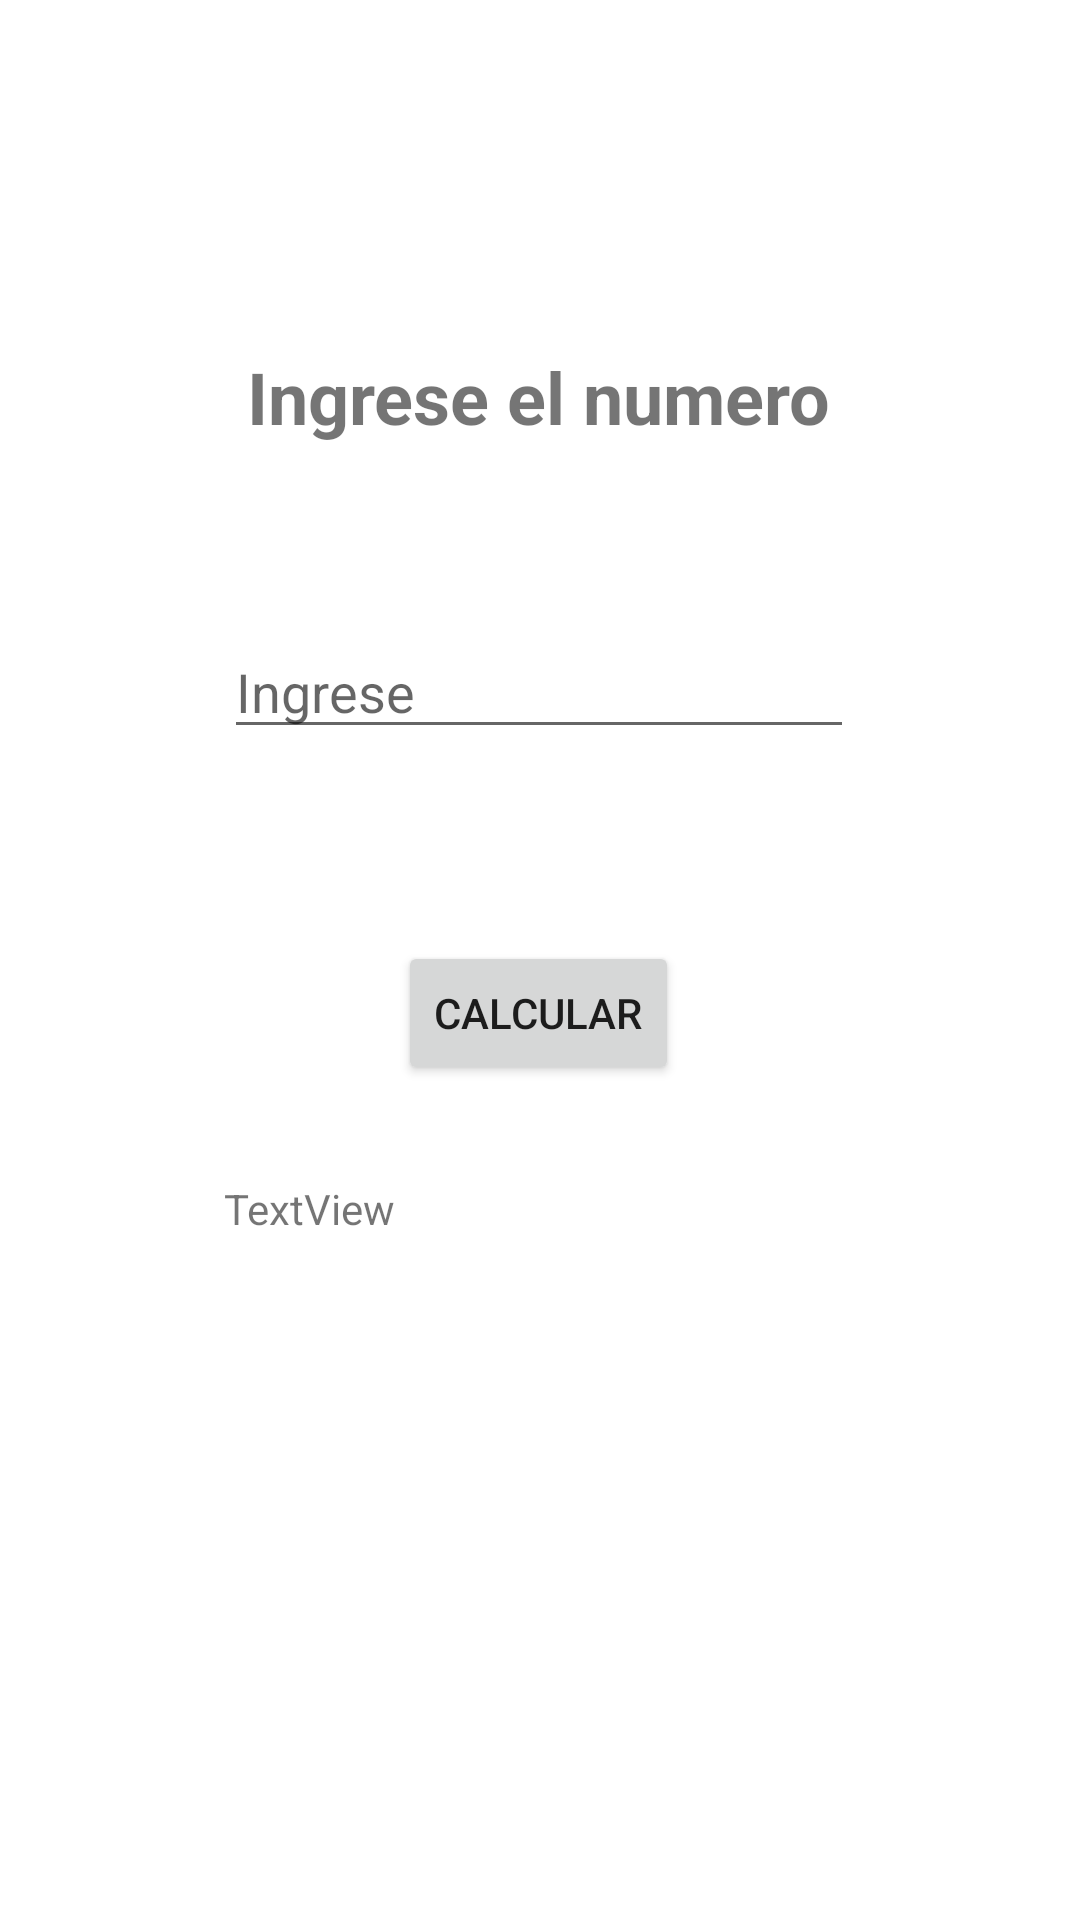

Reconstruct the res/layout file that produces this screen, plus the resources it refers to.
<!-- AndroidManifest.xml: application theme Theme.NavLeoCorea -->
<!-- res/layout/fragment_cuadrado.xml -->
<?xml version="1.0" encoding="utf-8"?>
<androidx.constraintlayout.widget.ConstraintLayout xmlns:android="http://schemas.android.com/apk/res/android"
    xmlns:app="http://schemas.android.com/apk/res-auto"
    xmlns:tools="http://schemas.android.com/tools"
    android:layout_width="match_parent"
    android:layout_height="match_parent"
    tools:context=".CuadradoFragment">


    <TextView
        android:id="@+id/textView4"
        android:layout_width="wrap_content"
        android:layout_height="wrap_content"
        android:layout_marginTop="116dp"
        android:text="Ingrese el numero"
        android:textSize="24sp"
        android:textStyle="bold"
        app:layout_constraintEnd_toEndOf="parent"
        app:layout_constraintHorizontal_bias="0.498"
        app:layout_constraintStart_toStartOf="parent"
        app:layout_constraintTop_toTopOf="parent" />

    <EditText
        android:id="@+id/etCuadrado"
        android:layout_width="wrap_content"
        android:layout_height="wrap_content"
        android:layout_marginTop="60dp"
        android:ems="10"
        android:hint="Ingrese"
        android:inputType="number"
        app:layout_constraintEnd_toEndOf="parent"
        app:layout_constraintHorizontal_bias="0.497"
        app:layout_constraintStart_toStartOf="parent"
        app:layout_constraintTop_toBottomOf="@+id/textView4" />

    <Button
        android:id="@+id/btnCalcCuadrado"
        android:layout_width="wrap_content"
        android:layout_height="wrap_content"
        android:layout_marginTop="64dp"
        android:text="Calcular"
        app:layout_constraintEnd_toEndOf="parent"
        app:layout_constraintHorizontal_bias="0.498"
        app:layout_constraintStart_toStartOf="parent"
        app:layout_constraintTop_toBottomOf="@+id/etCuadrado" />

    <TextView
        android:id="@+id/tablaResp"
        android:layout_width="211dp"
        android:layout_height="230dp"
        android:layout_marginTop="28dp"
        android:text="TextView"
        app:layout_constraintBottom_toBottomOf="parent"
        app:layout_constraintEnd_toEndOf="parent"
        app:layout_constraintStart_toStartOf="parent"
        app:layout_constraintTop_toBottomOf="@+id/btnCalcCuadrado"
        app:layout_constraintVertical_bias="0.177" />
</androidx.constraintlayout.widget.ConstraintLayout>
<!-- resources referenced by this layout -->
<resources>
  <style name="Theme.NavLeoCorea" parent="Theme.MaterialComponents.DayNight.DarkActionBar">
          
          <item name="colorPrimary">@color/purple_500</item>
          <item name="colorPrimaryVariant">@color/purple_700</item>
          <item name="colorOnPrimary">@color/white</item>
          
          <item name="colorSecondary">@color/teal_200</item>
          <item name="colorSecondaryVariant">@color/teal_700</item>
          <item name="colorOnSecondary">@color/black</item>
          
          <item name="android:statusBarColor" tools:targetApi="l">?attr/colorPrimaryVariant</item>
          
      </style>
  <!-- not gathered from this repository: default colours our renderer supplied (Android Studio template values) -->
  <color name="purple_500">#FF6200EE</color>
  <color name="purple_700">#FF3700B3</color>
  <color name="teal_200">#FF03DAC5</color>
  <color name="teal_700">#FF018786</color>
  <color name="black">#FF000000</color>
  <color name="white">#FFFFFFFF</color>
</resources>
